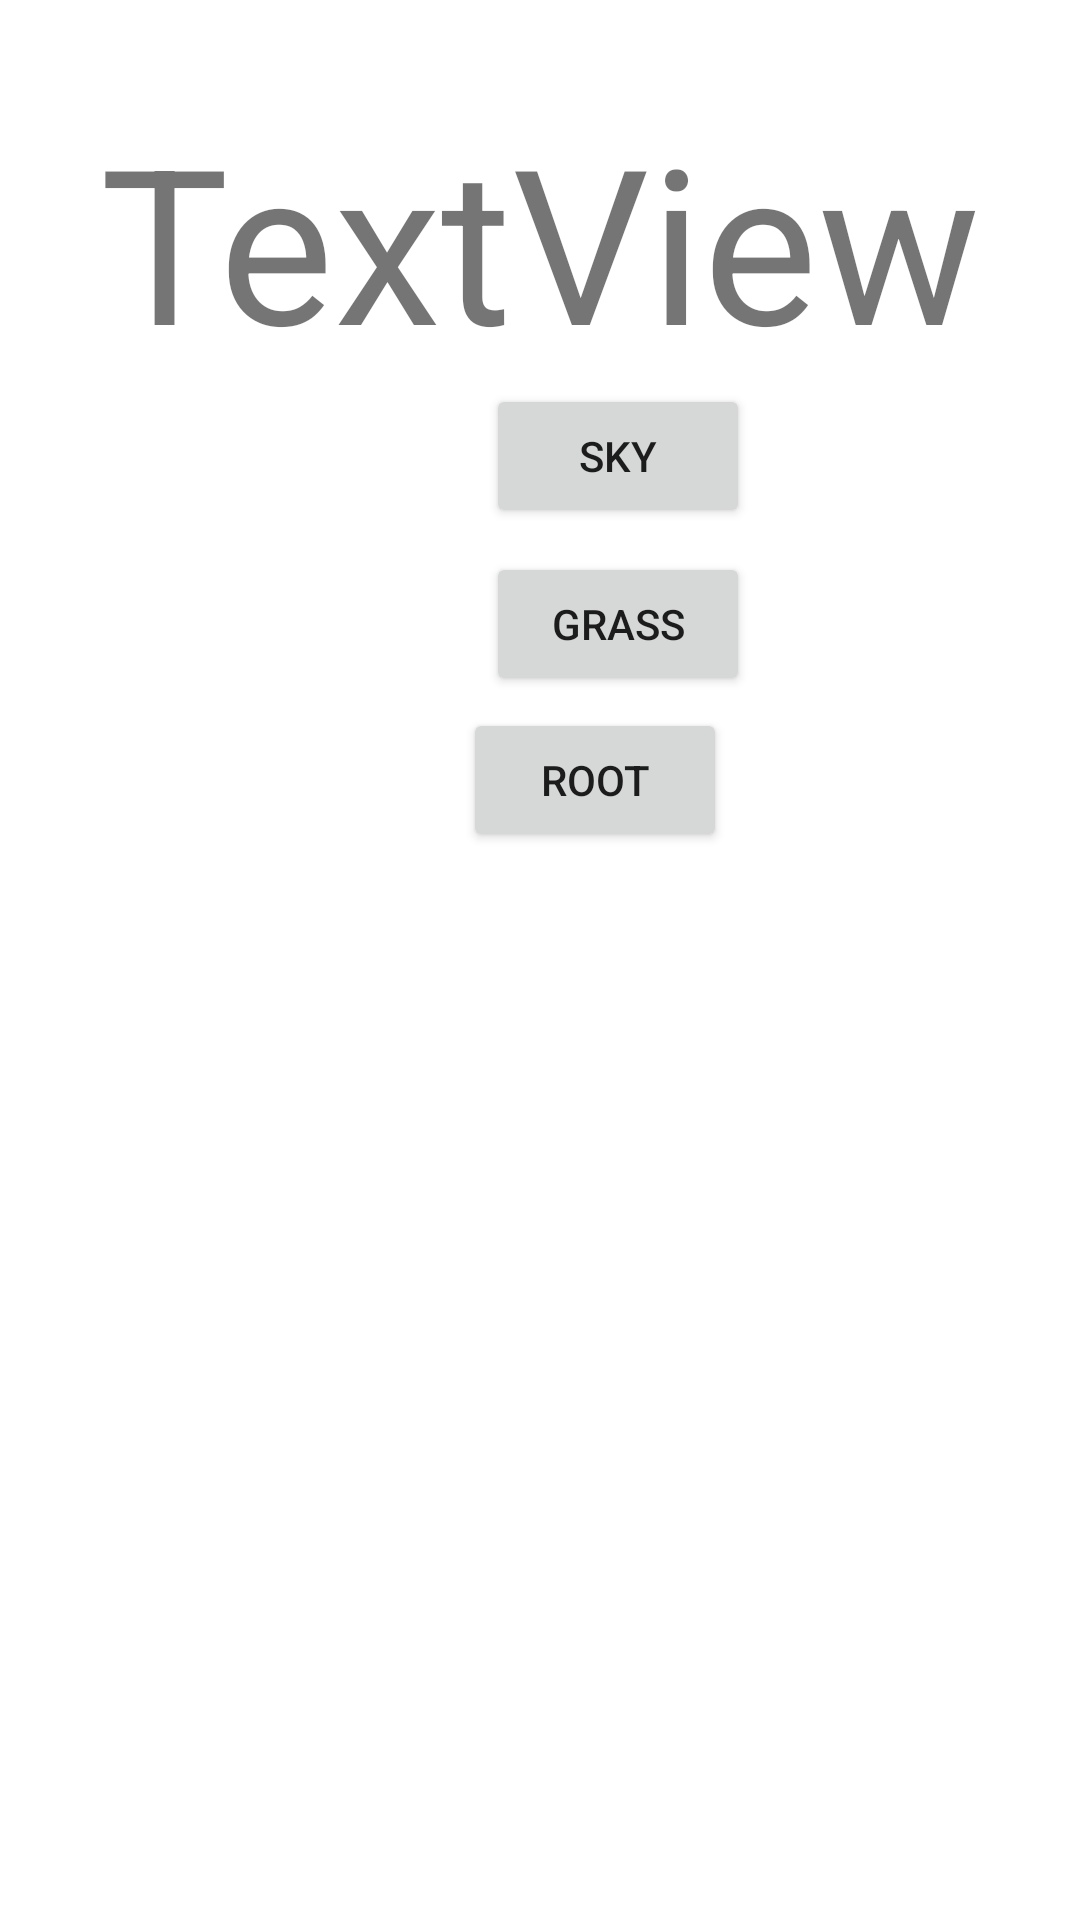

Here is an Android app screen rendered from its layout file. Give the layout XML and the strings, colors and styles it references.
<!-- AndroidManifest.xml: application theme Theme.20230427 -->
<!-- res/layout/activity_main_activity.xml -->
<?xml version="1.0" encoding="utf-8"?>
<androidx.constraintlayout.widget.ConstraintLayout xmlns:android="http://schemas.android.com/apk/res/android"
    xmlns:app="http://schemas.android.com/apk/res-auto"
    xmlns:tools="http://schemas.android.com/tools"
    android:layout_width="match_parent"
    android:layout_height="match_parent"
    tools:context=".MainActivityA">

    <Button
        android:id="@+id/button4"
        android:layout_width="wrap_content"
        android:layout_height="wrap_content"
        android:text="Sky"
        app:layout_constraintBottom_toTopOf="@+id/button5"
        app:layout_constraintEnd_toEndOf="parent"
        app:layout_constraintHorizontal_bias="0.596"
        app:layout_constraintStart_toStartOf="parent"
        app:layout_constraintTop_toBottomOf="@+id/questionview" />

    <Button
        android:id="@+id/button5"
        android:layout_width="wrap_content"
        android:layout_height="wrap_content"
        android:layout_marginTop="8dp"
        android:text="Grass"
        app:layout_constraintEnd_toEndOf="@+id/button4"
        app:layout_constraintHorizontal_bias="0.498"
        app:layout_constraintStart_toStartOf="@+id/button4"
        app:layout_constraintTop_toBottomOf="@+id/button4" />

    <Button
        android:id="@+id/button6"
        android:layout_width="wrap_content"
        android:layout_height="wrap_content"
        android:layout_marginTop="4dp"
        android:text="root"
        app:layout_constraintEnd_toEndOf="parent"
        app:layout_constraintHorizontal_bias="0.567"
        app:layout_constraintStart_toStartOf="parent"
        app:layout_constraintTop_toBottomOf="@+id/button5" />

    <TextView
        android:id="@+id/questionview"
        android:layout_width="wrap_content"
        android:layout_height="wrap_content"
        android:layout_marginTop="32dp"
        android:text="TextView"
        android:textSize="72sp"
        app:layout_constraintEnd_toEndOf="parent"
        app:layout_constraintStart_toStartOf="parent"
        app:layout_constraintTop_toTopOf="parent" />
</androidx.constraintlayout.widget.ConstraintLayout>
<!-- resources referenced by this layout -->
<resources>
  <style name="Theme.20230427" parent="Theme.MaterialComponents.DayNight.DarkActionBar">
          
          <item name="colorPrimary">@color/purple_500</item>
          <item name="colorPrimaryVariant">@color/purple_700</item>
          <item name="colorOnPrimary">@color/white</item>
          
          <item name="colorSecondary">@color/teal_200</item>
          <item name="colorSecondaryVariant">@color/teal_700</item>
          <item name="colorOnSecondary">@color/black</item>
          
          <item name="android:statusBarColor" tools:targetApi="l">?attr/colorPrimaryVariant</item>
          
      </style>
  <color name="purple_500">#FF6200EE</color>
  <color name="purple_700">#FF3700B3</color>
  <color name="white">#FFFFFFFF</color>
  <color name="teal_200">#FF03DAC5</color>
  <color name="teal_700">#FF018786</color>
  <color name="black">#FF000000</color>
</resources>
